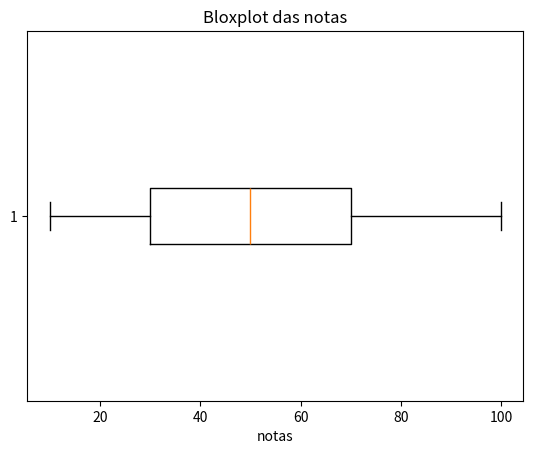

Write the Python code that produced this figure.
import numpy as np
import pandas as pd
import matplotlib.pyplot as plt

# Conjunto de dados exemplo
dados = [10, 20, 20, 30, 40, 50, 50, 50, 60, 70, 80, 90, 100]

# Calcular quartis
quartis = np.percentile(dados, [25, 50, 75])
print(f'Quartis: Q1={quartis[0]}, Q2={quartis[1]}, Q3={quartis[2]}')

# Calcular decis
decis = np.percentile(dados, [10, 20, 30, 40, 50, 60, 70, 80, 90])
print(f'Decis: {decis}')

# Calcular percentis
percentis = np.percentile(dados, [10, 25, 50, 75, 90])
print(f'Percentis: {percentis}')

# Visualização por BoxPlot
plt.boxplot(dados, vert=False)
plt.title('Bloxplot das notas')
plt.xlabel('notas')
plt.show()
plt.savefig('chart5.png')
